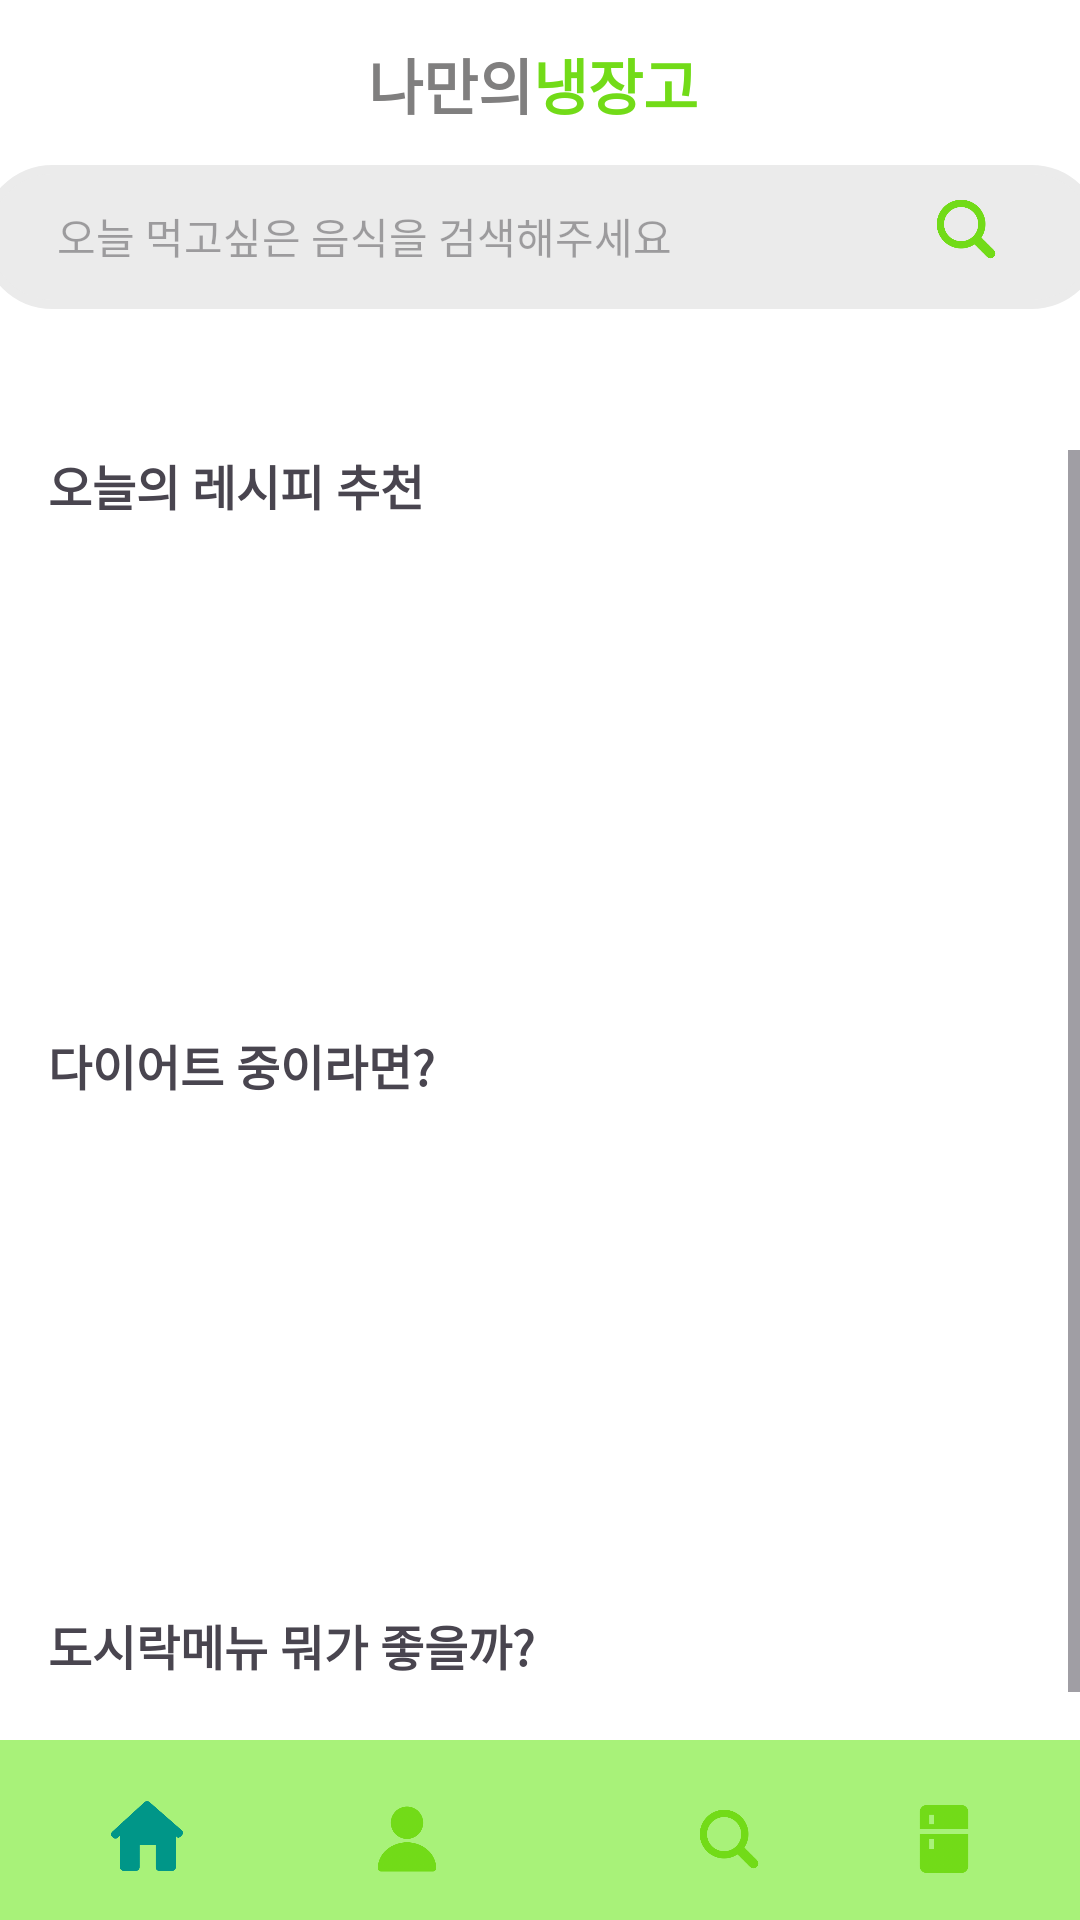

Android layout source for this screen:
<!-- AndroidManifest.xml: application theme Theme.Refrigerator_2023Final -->
<!-- res/layout/activity_main.xml -->
<?xml version="1.0" encoding="utf-8"?>
<androidx.constraintlayout.widget.ConstraintLayout xmlns:android="http://schemas.android.com/apk/res/android"
    xmlns:app="http://schemas.android.com/apk/res-auto"
    xmlns:tools="http://schemas.android.com/tools"
    android:layout_width="match_parent"
    android:layout_height="match_parent"
    android:background="@color/white">


    

    <TextView
        android:id="@+id/nicknameView2"
        android:layout_width="wrap_content"
        android:layout_height="wrap_content"
        android:fontFamily="sans-serif"
        android:text="나만의"
        android:textColor="#807F7F"
        android:textSize="20sp"
        android:textStyle="bold"
        app:layout_constraintBottom_toBottomOf="parent"
        app:layout_constraintEnd_toEndOf="parent"
        app:layout_constraintHorizontal_bias="0.402"
        app:layout_constraintStart_toStartOf="parent"
        app:layout_constraintTop_toTopOf="parent"
        app:layout_constraintVertical_bias="0.022" />

    <TextView
        android:id="@+id/textView4"
        android:layout_width="wrap_content"
        android:layout_height="wrap_content"
        android:fontFamily="sans-serif"
        android:text="냉장고"
        android:textAlignment="center"
        android:textColor="@color/sub_color"
        android:textSize="20sp"
        android:textStyle="bold"
        app:layout_constraintBottom_toBottomOf="parent"
        app:layout_constraintEnd_toEndOf="parent"
        app:layout_constraintHorizontal_bias="0.583"
        app:layout_constraintStart_toStartOf="parent"
        app:layout_constraintTop_toTopOf="parent"
        app:layout_constraintVertical_bias="0.022" />

    <TextView
        android:id="@+id/emailView"
        android:layout_width="96dp"
        android:layout_height="31dp"
        android:layout_marginBottom="712dp"
        android:text="TextView"
        android:textSize="17sp"
        app:layout_constraintBottom_toBottomOf="parent"
        app:layout_constraintEnd_toEndOf="parent"
        app:layout_constraintHorizontal_bias="1.0"
        app:layout_constraintStart_toEndOf="@+id/textView4" />

    <ImageView
        android:id="@+id/imageView5"
        android:layout_width="374dp"
        android:layout_height="48dp"
        app:layout_constraintBottom_toBottomOf="parent"
        app:layout_constraintEnd_toEndOf="parent"
        app:layout_constraintHorizontal_bias="0.492"
        app:layout_constraintStart_toStartOf="parent"
        app:layout_constraintTop_toTopOf="parent"
        app:layout_constraintVertical_bias="0.093"
        app:srcCompat="@drawable/main_rectangle" />

    <EditText
        android:id="@+id/editTextSearch"
        android:layout_width="314dp"
        android:layout_height="50dp"
        android:layout_weight="1"
        android:background="@android:color/transparent"
        android:ems="10"
        android:hint="오늘 먹고싶은 음식을 검색해주세요"
        android:inputType="text"
        android:textColor="#B1B0B0"
        android:textSize="14sp"
        app:layout_constraintBottom_toBottomOf="parent"
        app:layout_constraintEnd_toEndOf="parent"
        app:layout_constraintHorizontal_bias="0.412"
        app:layout_constraintStart_toStartOf="parent"
        app:layout_constraintTop_toTopOf="parent"
        app:layout_constraintVertical_bias="0.091" />

    <ImageButton
        android:id="@+id/btnSearch"
        android:layout_width="26dp"
        android:layout_height="26dp"
        android:background="@android:color/transparent"
        android:scaleType="centerCrop"
        app:layout_constraintBottom_toBottomOf="@+id/scrollView2"
        app:layout_constraintEnd_toEndOf="@+id/emailView"
        app:layout_constraintHorizontal_bias="0.925"
        app:layout_constraintStart_toStartOf="parent"
        app:layout_constraintTop_toTopOf="parent"
        app:layout_constraintVertical_bias="0.103"
        app:srcCompat="@drawable/search_icon" />

    <ScrollView
        android:id="@+id/scrollView2"
        android:layout_width="match_parent"
        android:layout_height="match_parent"
        android:layout_marginTop="150dp"
        app:layout_constraintBottom_toBottomOf="parent"
        app:layout_constraintEnd_toEndOf="parent"
        app:layout_constraintStart_toStartOf="parent"
        app:layout_constraintTop_toTopOf="parent"
        app:layout_constraintVertical_bias="0.0">

        <LinearLayout
            android:layout_width="match_parent"
            android:layout_height="wrap_content"
            android:orientation="vertical"
            android:clickable="true">

            <TextView
                android:id="@+id/to_suggestion"
                android:layout_width="wrap_content"
                android:layout_height="wrap_content"
                android:text="    오늘의 레시피 추천"
                android:textSize="16sp"
                android:textStyle="bold" />


            <androidx.recyclerview.widget.RecyclerView
                android:clickable="true"
                android:id="@+id/recyclerView"
                android:layout_width="match_parent"
                android:layout_height="160dp"
                android:layout_margin="5dp" />

            <TextView
                android:id="@+id/textView27"
                android:layout_width="wrap_content"
                android:layout_height="wrap_content"
                android:text="    다이어트 중이라면?"
                android:textSize="16sp"
                android:textStyle="bold" />

            <androidx.recyclerview.widget.RecyclerView
                android:clickable="true"
                android:id="@+id/recyclerView2"
                android:layout_width="match_parent"
                android:layout_height="160dp"
                android:layout_margin="5dp"></androidx.recyclerview.widget.RecyclerView>

            <TextView
                android:id="@+id/textView3"
                android:layout_width="wrap_content"
                android:layout_height="wrap_content"
                android:text="    도시락메뉴 뭐가 좋을까?"
                android:textSize="16sp"
                android:textStyle="bold" />

            <androidx.recyclerview.widget.RecyclerView
                android:clickable="true"
                android:id="@+id/recyclerView3"
                android:layout_width="match_parent"
                android:layout_height="160dp"
                android:layout_margin="5dp"></androidx.recyclerview.widget.RecyclerView>

            <FrameLayout
                android:id="@+id/main_layout"
                android:layout_width="match_parent"
                android:layout_height="match_parent" />

        </LinearLayout>
    </ScrollView>
    
    <ImageView
        android:id="@+id/imageView2"
        android:layout_width="416dp"
        android:layout_height="60dp"
        app:layout_constraintBottom_toBottomOf="parent"
        app:layout_constraintEnd_toEndOf="parent"
        app:layout_constraintStart_toStartOf="parent"
        app:layout_constraintTop_toTopOf="parent"
        app:layout_constraintVertical_bias="1.0"
        app:srcCompat="@drawable/menubar" />

    <ImageButton
        android:id="@+id/tab_home"
        android:layout_width="24dp"
        android:layout_height="24dp"
        android:background="@android:color/transparent"
        android:onClick="GotoHome"
        android:scaleType="centerCrop"
        android:tint="#009688"
        app:layout_constraintBottom_toBottomOf="@+id/tab_mypage"
        app:layout_constraintEnd_toEndOf="@+id/imageView2"
        app:layout_constraintHorizontal_bias="0.102"
        app:layout_constraintStart_toStartOf="parent"
        app:layout_constraintTop_toTopOf="@+id/tab_mypage"
        app:layout_constraintVertical_bias="0.0"
        app:srcCompat="@drawable/home_icon"
        />
    <ImageButton
        android:id="@+id/tab_mypage"
        android:layout_width="24dp"
        android:layout_height="26dp"
        android:background="@android:color/transparent"
        android:onClick="GoToMyPage"
        android:scaleType="centerCrop"

        app:layout_constraintBottom_toBottomOf="@+id/search_page_btn"
        app:layout_constraintEnd_toEndOf="parent"
        app:layout_constraintHorizontal_bias="0.368"
        app:layout_constraintStart_toStartOf="parent"
        app:layout_constraintTop_toTopOf="@+id/search_page_btn"
        app:layout_constraintVertical_bias="0.977"
        app:srcCompat="@drawable/mypage_icon"
        />

    <ImageButton
        android:id="@+id/search_page_btn"
        android:layout_width="26dp"
        android:layout_height="26dp"
        android:background="@android:color/transparent"
        android:onClick="GoToSearchPage"
        android:scaleType="centerCrop"
        app:layout_constraintBottom_toBottomOf="@+id/tab_list"
        app:layout_constraintEnd_toEndOf="@+id/imageView2"
        app:layout_constraintHorizontal_bias="0.635"
        app:layout_constraintStart_toStartOf="parent"
        app:layout_constraintTop_toTopOf="@+id/tab_list"
        app:layout_constraintVertical_bias="1.0"
        app:srcCompat="@drawable/search_icon" />

    <ImageButton
        android:id="@+id/tab_list"
        android:layout_width="26dp"
        android:layout_height="26dp"
        android:background="@android:color/transparent"
        android:onClick="GoToFoodList"
        android:scaleType="centerCrop"
        app:layout_constraintBottom_toBottomOf="parent"
        app:layout_constraintEnd_toEndOf="parent"
        app:layout_constraintHorizontal_bias="0.903"
        app:layout_constraintStart_toStartOf="parent"
        app:layout_constraintTop_toTopOf="parent"
        app:layout_constraintVertical_bias="0.977"
        app:srcCompat="@drawable/list_icon" />
    
</androidx.constraintlayout.widget.ConstraintLayout>
<!-- resources referenced by this layout -->
<resources>
  <color name="main_color">#C1F960</color>
  <color name="sub_color">#72DB18</color>
  <color name="white">#FFFFFFFF</color>
  <!-- drawable home_icon: png bitmap (drawable, 6524 bytes) -->
  <!-- drawable list_icon: png bitmap (drawable, 3504 bytes) -->
  <!-- drawable main_rectangle (drawable) -->
  <?xml version="1.0" encoding="utf-8"?>
  <shape xmlns:android="http://schemas.android.com/apk/res/android"
      android:padding="10dp"
      android:shape="rectangle" >
      <solid android:color="#EBEBEB" />
      <corners
          android:bottomLeftRadius="30dp"
          android:bottomRightRadius="30dp"
          android:topLeftRadius="30dp"
          android:topRightRadius="30dp" />
      <stroke
          android:width="3dp"
          android:color="#EBEBEB" />
  </shape>
  <!-- drawable menubar (drawable) -->
  <?xml version="1.0" encoding="utf-8"?>
  <shape xmlns:android="http://schemas.android.com/apk/res/android"
      android:padding="10dp"
      android:shape="rectangle" >
      <solid android:color="#a8f279" />
  
  </shape>
  <!-- drawable mypage_icon: png bitmap (drawable, 10065 bytes) -->
  <!-- drawable search_icon: png bitmap (drawable, 12947 bytes) -->
  <style name="Theme.Refrigerator_2023Final" parent="Base.Theme.Refrigerator_2023Final" />
  <style name="Base.Theme.Refrigerator_2023Final" parent="Theme.Material3.DayNight.NoActionBar">
          
          
          <item name="colorPrimary">@color/main_color</item>
          <item name="colorPrimaryDark">@color/sub_color</item>
      </style>
</resources>
